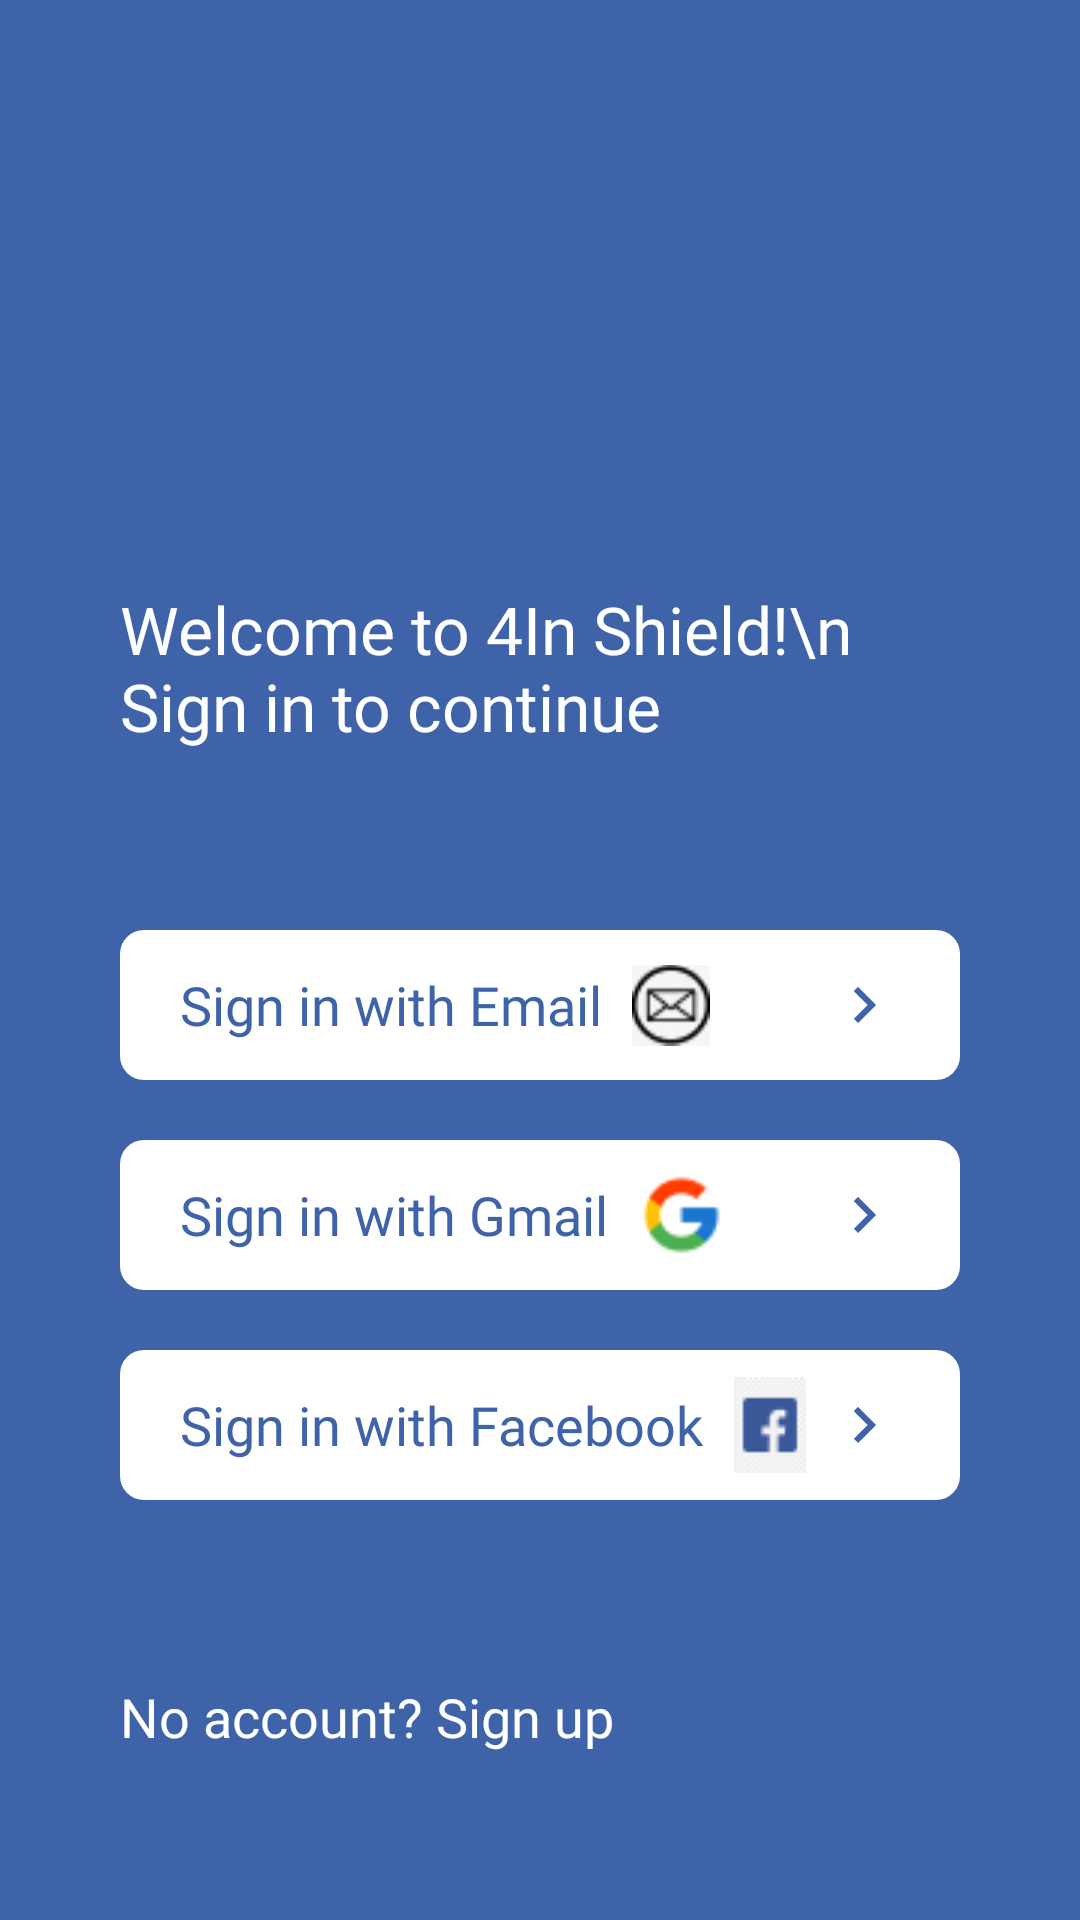

This screen was rendered from an Android layout file. Write that file and the resources it references.
<!-- AndroidManifest.xml: application theme Theme.TestSmartConseilApp -->
<!-- res/layout/activity_sign_in_one.xml -->
<?xml version="1.0" encoding="utf-8"?>
<androidx.core.widget.NestedScrollView xmlns:android="http://schemas.android.com/apk/res/android"
    xmlns:app="http://schemas.android.com/apk/res-auto"
    xmlns:tools="http://schemas.android.com/tools"
    android:layout_width="match_parent"
    android:layout_height="match_parent"
    android:background="@color/blue"
    android:orientation="vertical"
    android:overScrollMode="never"
    android:scrollbars="none"
    tools:context=".SingInOneActivity">


    <LinearLayout
        android:id="@+id/mainLayout"
        android:layout_width="match_parent"
        android:layout_height="match_parent"
        android:layout_marginStart="20dp"
        android:layout_marginTop="30dp"
        android:layout_marginEnd="20dp"
        android:background="@color/blue"
        android:gravity="center"
        android:orientation="vertical"
        android:padding="20dp">

        <androidx.appcompat.widget.AppCompatImageView
            android:layout_width="81dp"
            android:layout_height="85dp"
            android:src="@drawable/app_logo" />


        <androidx.appcompat.widget.AppCompatTextView
            android:layout_width="match_parent"
            android:layout_height="wrap_content"
            android:layout_marginTop="60dp"
            android:fontFamily="@font/abel_regular"
            android:gravity="start"
            android:text="Welcome to 4In Shield!\n
Sign in to continue"
            android:textColor="@color/white"
            android:textSize="22dp" />


        <androidx.constraintlayout.widget.ConstraintLayout
            android:id="@+id/clSignInEmail"
            android:layout_width="match_parent"
            android:layout_height="50dp"
            android:layout_marginTop="60dp"
            android:background="@drawable/white_bg_round_corners"
            android:orientation="horizontal"
            android:paddingLeft="20dp"

            android:paddingRight="20dp">

            <androidx.appcompat.widget.AppCompatTextView
                android:id="@+id/tvEmail"
                android:layout_width="wrap_content"
                android:layout_height="match_parent"
                android:fontFamily="@font/abel_regular"
                android:gravity="start|center"
                android:text="Sign in with Email"
                android:textColor="@color/blue"
                android:textSize="18dp"
                app:layout_constraintBottom_toBottomOf="parent"
                app:layout_constraintStart_toStartOf="parent"
                app:layout_constraintTop_toTopOf="parent" />

            <ImageView
                android:layout_width="wrap_content"
                android:layout_height="match_parent"
                android:layout_marginStart="10dp"
                android:src="@drawable/email"
                app:layout_constraintBottom_toBottomOf="parent"
                app:layout_constraintStart_toEndOf="@+id/tvEmail"
                app:layout_constraintTop_toTopOf="parent" />

            <ImageView
                android:id="@+id/ivEmail"
                android:layout_width="wrap_content"
                android:layout_height="match_parent"
                android:src="@drawable/ic_arrow_right_small"
                app:layout_constraintBottom_toBottomOf="parent"
                app:layout_constraintEnd_toEndOf="parent"
                app:layout_constraintTop_toTopOf="parent" />
        </androidx.constraintlayout.widget.ConstraintLayout>
        <androidx.constraintlayout.widget.ConstraintLayout
            android:layout_width="match_parent"
            android:layout_height="50dp"
            android:layout_marginTop="20dp"
            android:background="@drawable/white_bg_round_corners"
            android:orientation="horizontal"
            android:paddingLeft="20dp"

            android:paddingRight="20dp">

            <androidx.appcompat.widget.AppCompatTextView
                android:id="@+id/tvGmail"
                android:layout_width="wrap_content"
                android:layout_height="match_parent"
                android:fontFamily="@font/abel_regular"
                android:gravity="start|center"
                android:text="Sign in with Gmail"
                android:textColor="@color/blue"
                android:textSize="18dp"
                app:layout_constraintBottom_toBottomOf="parent"
                app:layout_constraintStart_toStartOf="parent"
                app:layout_constraintTop_toTopOf="parent" />

            <ImageView
                android:layout_width="wrap_content"
                android:layout_height="match_parent"
                android:layout_marginStart="10dp"
                android:src="@drawable/google_img"
                app:layout_constraintBottom_toBottomOf="parent"
                app:layout_constraintStart_toEndOf="@+id/tvGmail"
                app:layout_constraintTop_toTopOf="parent" />

            <ImageView
                android:id="@+id/iv_arrow2"
                android:layout_width="wrap_content"
                android:layout_height="match_parent"
                android:src="@drawable/ic_arrow_right_small"
                app:layout_constraintBottom_toBottomOf="parent"
                app:layout_constraintEnd_toEndOf="parent"
                app:layout_constraintTop_toTopOf="parent" />
        </androidx.constraintlayout.widget.ConstraintLayout>
        <androidx.constraintlayout.widget.ConstraintLayout
            android:layout_width="match_parent"
            android:layout_height="50dp"
            android:layout_marginTop="20dp"
            android:background="@drawable/white_bg_round_corners"
            android:orientation="horizontal"
            android:paddingLeft="20dp"

            android:paddingRight="20dp">

            <androidx.appcompat.widget.AppCompatTextView
                android:id="@+id/tvFb"
                android:layout_width="wrap_content"
                android:layout_height="match_parent"
                android:fontFamily="@font/abel_regular"
                android:gravity="start|center"
                android:text="Sign in with Facebook"
                android:textColor="@color/blue"
                android:textSize="18dp"
                app:layout_constraintBottom_toBottomOf="parent"
                app:layout_constraintStart_toStartOf="parent"
                app:layout_constraintTop_toTopOf="parent" />

            <ImageView
                android:layout_width="wrap_content"
                android:layout_height="match_parent"
                android:layout_marginStart="10dp"
                android:src="@drawable/fb"
                app:layout_constraintBottom_toBottomOf="parent"
                app:layout_constraintStart_toEndOf="@+id/tvFb"
                app:layout_constraintTop_toTopOf="parent" />

            <ImageView
                android:id="@+id/iv_arrow_3"
                android:layout_width="wrap_content"
                android:layout_height="match_parent"
                android:src="@drawable/ic_arrow_right_small"
                app:layout_constraintBottom_toBottomOf="parent"
                app:layout_constraintEnd_toEndOf="parent"
                app:layout_constraintTop_toTopOf="parent" />
        </androidx.constraintlayout.widget.ConstraintLayout>


        <androidx.appcompat.widget.AppCompatTextView
            android:id="@+id/tvSignup"
            android:layout_width="match_parent"
            android:layout_height="wrap_content"
            android:layout_marginTop="60dp"
            android:fontFamily="@font/abel_regular"
            android:gravity="start"
            android:text="No account? Sign up"
            android:textColor="@color/white"
            android:textSize="18dp" />


    </LinearLayout>


</androidx.core.widget.NestedScrollView>
<!-- resources referenced by this layout -->
<resources>
  <color name="blue">#3F63A9</color>
  <color name="white">#FFFFFFFF</color>
  <!-- drawable email: png bitmap (drawable, 1331 bytes) -->
  <!-- drawable fb: png bitmap (drawable, 1186 bytes) -->
  <!-- drawable google_img: png bitmap (drawable, 930 bytes) -->
  <!-- drawable ic_arrow_right_small (drawable) -->
  <vector android:autoMirrored="true" android:height="24dp"
      android:tint="#3F63A9" android:viewportHeight="24"
      android:viewportWidth="24" android:width="24dp" xmlns:android="http://schemas.android.com/apk/res/android">
      <path android:fillColor="@android:color/white" android:pathData="M8.59,16.59L13.17,12 8.59,7.41 10,6l6,6 -6,6 -1.41,-1.41z"/>
  </vector>
  <!-- drawable white_bg_round_corners (drawable) -->
  <?xml version="1.0" encoding="utf-8"?>
  <shape xmlns:android="http://schemas.android.com/apk/res/android" android:shape="rectangle" >
      <corners
          android:radius="8dp"
          />
      <solid
          android:color="#FFFFFF"
          />
  
  </shape>
  <style name="Theme.TestSmartConseilApp" parent="Theme.MaterialComponents.DayNight.NoActionBar">
          
          <item name="colorPrimary">@color/blue</item>
          <item name="colorPrimaryVariant">@color/blue</item>
          <item name="colorOnPrimary">@color/white</item>
          
          <item name="colorSecondary">@color/teal_200</item>
          <item name="colorSecondaryVariant">@color/teal_700</item>
          <item name="colorOnSecondary">@color/black</item>
          
          <item name="android:statusBarColor">@color/blue</item>
          <item name="autoCompleteTextViewStyle">@style/cursorColor</item>
  
      </style>
  <color name="teal_200">#FF03DAC5</color>
  <color name="teal_700">#FF018786</color>
  <color name="black">#FF000000</color>
  <style name="cursorColor" parent="Widget.AppCompat.AutoCompleteTextView">
          <item name="android:textCursorDrawable">@drawable/cursor</item>
          <item name="android:textColor">@color/white</item>
          <item name="android:fontFamily">@font/poppins_regular</item>
  
      </style>
  <!-- drawable cursor (drawable) -->
  <?xml version="1.0" encoding="utf-8"?>
  <shape xmlns:android="http://schemas.android.com/apk/res/android"
      android:shape="rectangle" >
      <solid android:color="#FFFFFF" />
      <size android:width="0.7dp" />
  </shape>
</resources>
